Run: headless pygame with SDL's dummy video driver; simulated clock (each Clock.tick advances the game by its frame time, no real sleeping); random seed 0; keys injected as events and as key.get_pressed() state; no mouse input.
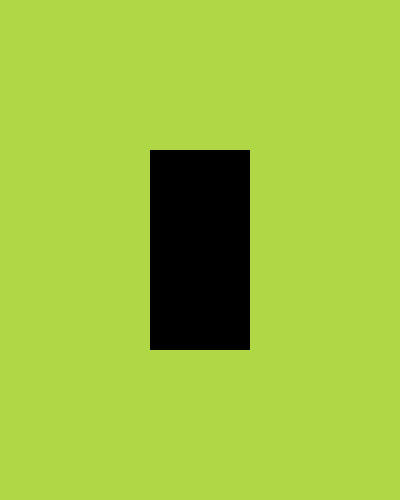
Frame 1 of 4 · flips 1–60 · no input
Frame 2 of 4 · flips 61–180 · tapped SPACE, RETURN · held RIGHT (→), D · screen unchanged from frame 1, image omitted
Frame 3 of 4 · flips 181–300 · held DOWN (↓), S · screen unchanged from frame 2, image omitted
Frame 4 of 4 · flips 301–420 · held LEFT (←), A, UP (↑), W · screen unchanged from frame 3, image omitted

The pygame program that drew these frames:

import sys
import pygame

# Init all pygame component
pygame.init()

# Define the display surface
screen = pygame.display.set_mode((400, 500))

# Run a max speed clock
FramesPerSecond = pygame.time.Clock()

# Create a surface to put on top of our display surface
test_surface = pygame.Surface((100, 200))

# Draw a rectangle around my existing surface allowing me to move its origin point
test_rectangle = test_surface.get_rect(center=(200, 250))

while True:
    # Get all event that are happening in the game
    for event in pygame.event.get():
        # If the event is a click on the red x mark
        if event.type == pygame.QUIT:
            pygame.quit()
            sys.exit()

    # Apply some color on the display surface
    screen.fill((175, 215, 70))

    # Position my rectangle right in the center of the screen and then place the surface on that rectangle
    screen.blit(test_surface, test_rectangle)

    # Draw all our elements
    pygame.display.update()

    # Limit the speed of execution to 60 frames per second
    FramesPerSecond.tick(60)
